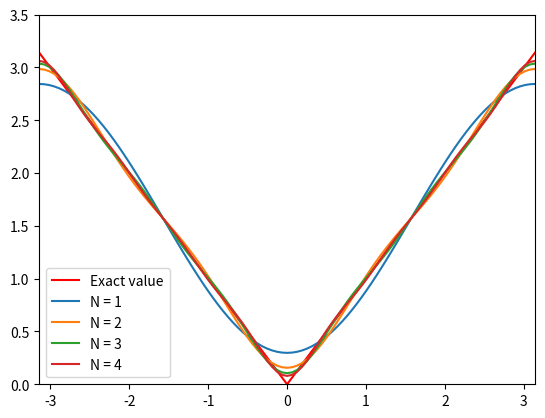

Reproduce this figure in Python.
# -*- coding: utf-8 -*-
"""
Created on Tue Oct 12 16:01:25 2021

@author: milenaljubisic
"""

import numpy as np 
import matplotlib.pyplot as plt 
 
 
 
x_values = np.linspace(-np.pi, np.pi, 101) 
n_values = [1, 2, 3, 4] 

 
def abs_approx(x, n): 
    s = 0  
    y_values = [] 
    for n in range(1, n+1): 
        s = s + (np.cos((2*n-1)*x)/(2*n-1)**2) 
        value = np.pi/2 - (4/np.pi)*s 
        y_values = np.array(value)
    return y_values  
 
#print(abs_approx(x_values, 4)) 
#print(len(abs_approx(x_values, 4))) 

 
def exact_value(x): 
    return np.absolute(x) 
 
plt.plot(x_values, exact_value(x_values), color='red', label='Exact value') 
 
for n in n_values: 
    plt.plot(x_values, abs_approx(x_values, n), label='N = %d' %n) 
 

 
 
plt.xlim([-np.pi, np.pi])
plt.ylim([0, 3.5])  
plt.legend() 
plt.show()